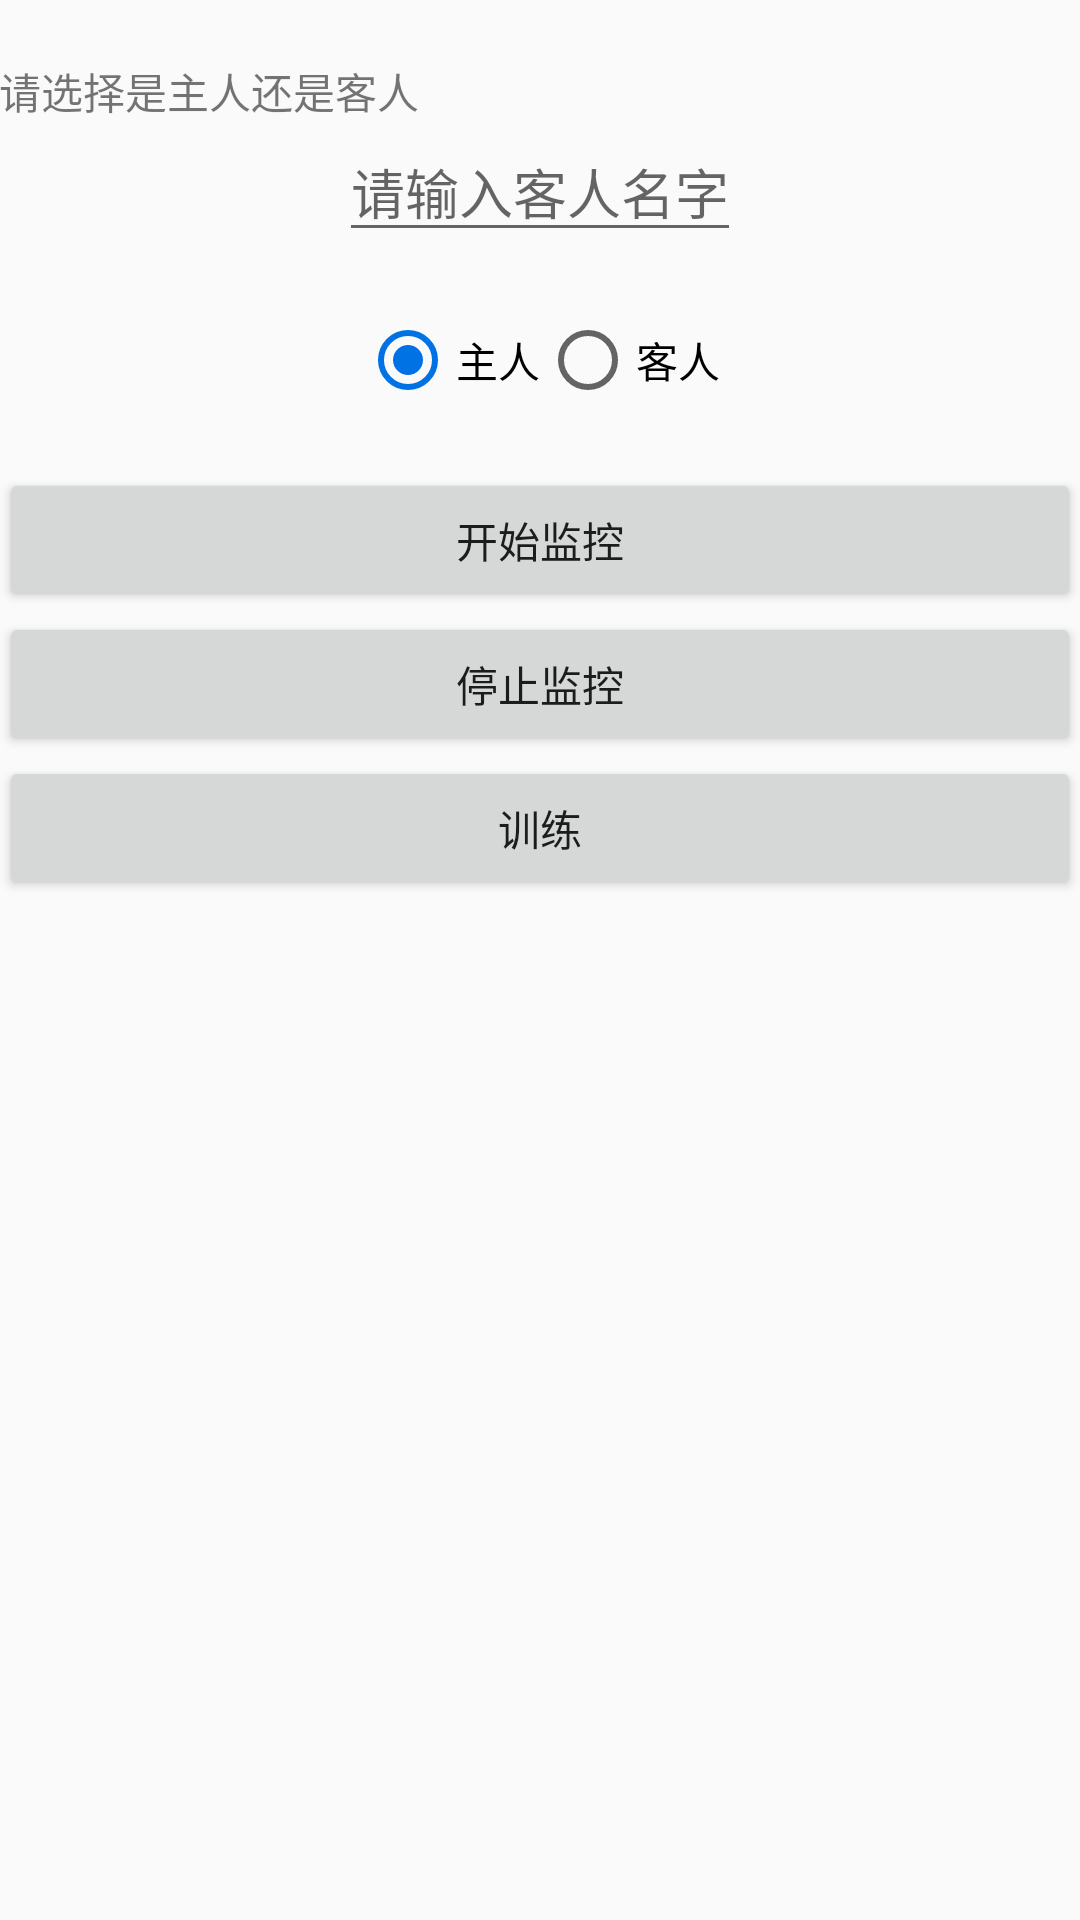

Reconstruct the res/layout file that produces this screen, plus the resources it refers to.
<!-- AndroidManifest.xml: application theme AppTheme -->
<!-- res/layout/content_main.xml -->
<?xml version="1.0" encoding="utf-8"?>
<LinearLayout xmlns:android="http://schemas.android.com/apk/res/android"
    xmlns:app="http://schemas.android.com/apk/res-auto"
    xmlns:tools="http://schemas.android.com/tools"
    android:layout_width="match_parent"
    android:layout_height="match_parent"
    android:paddingBottom="@dimen/activity_vertical_margin"
    android:paddingLeft="@dimen/activity_horizontal_margin"
    android:paddingRight="@dimen/activity_horizontal_margin"
    android:paddingTop="@dimen/activity_vertical_margin"
    app:layout_behavior="@string/appbar_scrolling_view_behavior"
    tools:context="com.example.cody.movement.MainActivity"
    android:orientation="vertical"
    tools:showIn="@layout/activity_main">
    <TextView
        android:layout_width="wrap_content"
        android:layout_height="wrap_content"
        android:layout_marginTop="20dp"
        android:text="@string/chooseType" />
    <EditText
        android:layout_width="wrap_content"
        android:layout_height="wrap_content"
        android:hint="请输入客人名字"
        android:layout_gravity="center_horizontal"
        android:id="@+id/id_et_name"/>
    <RadioGroup
        android:layout_marginTop="20dp"
        android:layout_width="wrap_content"
        android:layout_height="wrap_content"
        android:orientation="horizontal"
        android:layout_gravity="center_horizontal"
        android:id="@+id/id_rg">
        <RadioButton
            android:layout_width="wrap_content"
            android:layout_height="wrap_content"
            android:text="@string/str_master"
            android:checked="true"
            android:id="@+id/id_rb_master"/>
        <RadioButton
            android:layout_width="wrap_content"
            android:layout_height="wrap_content"
            android:text="@string/str_guest"
            android:id="@+id/id_rb_guest"/>
    </RadioGroup>

    <Button
        android:layout_width="match_parent"
        android:layout_height="wrap_content"
        android:text="@string/str_btn_start_monitor"
        android:layout_gravity="center"
        android:layout_marginTop="20dp"
        android:id="@+id/btn_monitor_start" />

    <Button
    android:layout_width="match_parent"
    android:layout_height="wrap_content"
    android:text="@string/str_btn_stop_monitor"
    android:layout_gravity="center"
    android:id="@+id/btn_monitor_stop" />

    <Button
        android:layout_width="match_parent"
        android:layout_height="wrap_content"
        android:text="@string/str_train"
        android:layout_gravity="center"
        android:id="@+id/btn_train" />

</LinearLayout>
<!-- res/layout/activity_main.xml (included above) -->
<?xml version="1.0" encoding="utf-8"?>
<android.support.design.widget.CoordinatorLayout xmlns:android="http://schemas.android.com/apk/res/android"
    xmlns:app="http://schemas.android.com/apk/res-auto"
    xmlns:tools="http://schemas.android.com/tools"
    android:layout_width="match_parent"
    android:layout_height="match_parent"
    android:fitsSystemWindows="true"
    tools:context="com.example.cody.movement.MainActivity">

    <android.support.design.widget.AppBarLayout
        android:layout_width="match_parent"
        android:layout_height="wrap_content"
        android:theme="@style/AppTheme.AppBarOverlay">

        <android.support.v7.widget.Toolbar
            android:id="@+id/toolbar"
            android:layout_width="match_parent"
            android:layout_height="?attr/actionBarSize"
            android:background="?attr/colorPrimary"
            app:popupTheme="@style/AppTheme.PopupOverlay" />

    </android.support.design.widget.AppBarLayout>

    <include layout="@layout/content_main" />

    <android.support.design.widget.FloatingActionButton
        android:id="@+id/fab"
        android:layout_width="wrap_content"
        android:layout_height="wrap_content"
        android:layout_gravity="bottom|end"
        android:layout_margin="@dimen/fab_margin"
        android:src="@android:drawable/ic_dialog_email" />

</android.support.design.widget.CoordinatorLayout>
<!-- resources referenced by this layout -->
<resources>
  <string name="chooseType">请选择是主人还是客人</string>
  <string name="str_btn_start_monitor">开始监控</string>
  <string name="str_btn_stop_monitor">停止监控</string>
  <string name="str_guest">客人</string>
  <string name="str_master">主人</string>
  <string name="str_train">训练</string>
  <style name="AppTheme.AppBarOverlay" parent="ThemeOverlay.AppCompat.Dark.ActionBar" />
  <style name="AppTheme.PopupOverlay" parent="ThemeOverlay.AppCompat.Light" />
  <style name="AppTheme" parent="Theme.AppCompat.Light.DarkActionBar">
          
          <item name="colorPrimary">@color/colorPrimary</item>
          <item name="colorPrimaryDark">@color/colorPrimaryDark</item>
          <item name="colorAccent">@color/colorAccent</item>
      </style>
  <color name="colorPrimary">#3F51B5</color>
  <color name="colorPrimaryDark">#303F9F</color>
  <color name="colorAccent">#0072e3</color>
</resources>
